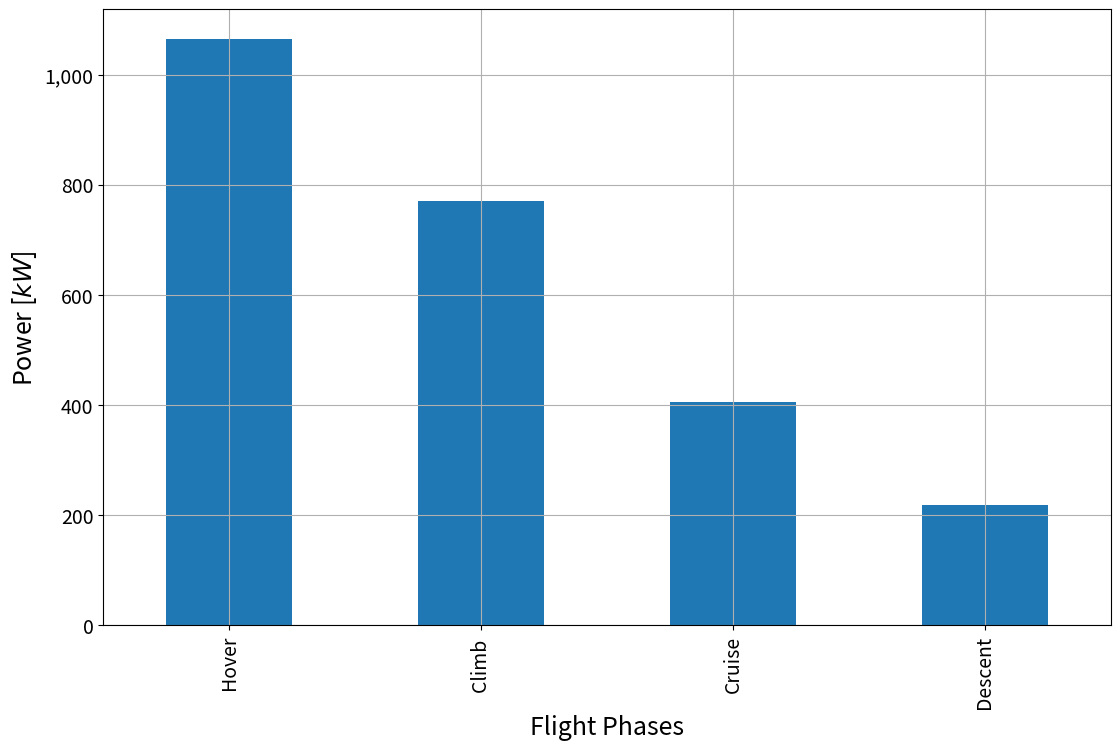

Write the Python code that produced this figure.
from math import *
import numpy as np
import matplotlib.pyplot as plt
import scipy.io
import pandas as pd

def density(height):
    temp = 288.15-0.0065*height
    pressure = 101325*pow(temp/288.15,(-9.80665/(-0.0065*287.05)))
    return pressure/(287.05*temp)

MTOM    = 4000      # kg
g       = 9.80665   # m/s2
MTOW    = MTOM * g  # N

C_lcr   = 0.4       # -     cruise c_l
C_lmax  = 1.2       # -     max c_l
C_d0    = 0.017     # -     zero lift drag coefficient
C_dr    = 0.0       # -     drag coefficient downwards air

S_t     = 33        # m2    closed wing area
w_f     = 1.7       # m     width fuselage
A       = 5.2       # -     aspect ratio
ff      = 0.85      # -     fill factor
c       = 0.2       # m     blade chord
e       = 0.8       # -     oswald factor
FM      = 0.65      # -     figure of merit
FM      = 1
c_w     = (w_f+np.sqrt(w_f**2+4*A*S_t))/(2*A) # m     wing chord
b       = A * c_w   # m     wing span
b_1     = (b-w_f)/2 # m     length one wing
R       = min([b_1*ff, c_w*ff])/2           # m     rotor radius
S_r     = 2*pi*R**2 # m2    rotor area
S_o     = S_t-S_r     # m2    open wing area


t_ho    = 60
t_cl    = 500
t_cr    = 2700
t_de    = 500
dt      = 0.1

h_cr    = 4000      # m     cruise altitude
h_h     = 1524      # m     hover altitude
h       = h_cr
# h       = 0         # m     sea level altitude

V_cr    = 350/3.6   # m/s   cruise speed
V_max   = 120       # m/s   max speed
RoC     = 7         # m/s   rate of climb
V_climb = 220/3.6   # m/s   climb speed
t_a_climb = 80      # s     time to accelerate to climb speed
t_a_cruise = 80     # s     time to accelerate to cruise speed
a_climb = V_climb/t_a_climb # m/s2 acceleration to climb speed
a_cruise = (V_cr - V_climb) / t_a_cruise # m/s2 acceleration to cruise speed
xrange  = 300000    # m    cruise range

omega   = 150       # rad/s angular speed rotor
N       = 2         # -     number of rotors
B       = 30         # -     blades per rotor
theta_t = 10*pi/180 # rad   tip pitch
theta_r = 18*pi/180 # rad   root pitch
theta_1 = theta_t - theta_r

eta_tr  = 1         # -     efficiency transmission
eta_inst= 0.98      # -     efficiency installation
eta_duct= 0.38       # -     efficiency duct
eta_prop= 0.8       # -     efficiency back propeller



print('R =', R)
print('b/2 = ', (b-w_f)/2)
print('b = ', b)
print('c = ', c_w)
print('A = ', A)
print('tip speed', R*omega/343)
print('dL', MTOW/S_r)


def lift(MTOW, rho, V, S, S_o, C_lmax):
    if V == 0:
        return 0, 0, S_o
    L_mc = 0.5 * rho * V**2 * S * C_lmax             # max lift produced by closed wing
    L_mo = 0.5 * rho * V**2 * S_o * C_lmax           # max lift produced by open wing

    L_w = MTOW if L_mc > MTOW else L_mo
    C_l = 2 * MTOW / (rho * V**2 * S) if L_mc > MTOW else C_lmax
    S_w = S if L_mc > MTOW else S_o

    # L_w = np.where(L_mc > MTOW, MTOW, L_mo)
    # C_l = np.where(L_mc > MTOW, 2 * MTOW / (rho * V**2 * S), C_lmax)
    # S_w   = np.where(L_mc > MTOW, S, S_o)




    return L_w, C_l, S_w
    # return L_mo, C_lmax, S_o

def c_d(C_l, C_d0, A, e):
    return C_d0 + C_l**2 / (pi * A * e)

def drag(rho, V, S, C_d, ):
    return  0.5 * rho * V**2 * S * C_d


def c_l_blade(L_rotor, N, B, rho, omega, c, R, C_lmax):
    c_l_b = 6*L_rotor / (N*B*rho*omega**2*c*R**3)
    if c_l_b > C_lmax:
        print('Error: Simulation not valid')
        print('C_l blade is too big: ', max(c_l_b))
    return c_l_b

def collective(L_rotor, N, B, rho, omega, c, R, theta_t, v_i):
    num_1 = L_rotor / (N * B * rho * omega**2 * pi * c)
    num_2 = R**2 * (theta_t * R - v_i / omega) / 2
    col   = (num_1 - num_2) * R**3 / 3
    return np.where(v_i != 0, col, 0)

def v_induced(L_rotor, rho, V, c, R, C_dr, N):
    A_p = N * c * R
    A = N * pi * R**2
    Thrust = (1 + (C_dr * A_p)/A) * L_rotor
    # v_induced = np.sqrt(-((V**2)/2) + np.sqrt((V**4)/4 + (Thrust/(2 * rho * A))**2))
    v_induced = np.sqrt(Thrust/(2*rho*A))
    return np.where(Thrust != 0, v_induced, 0), Thrust

def aoa_cuad(theta_t, R, v_i, omega, alfa_c):
    return theta_t * R - v_i / omega + alfa_c

def aoa_lin(rho, R_o, R_f, omega, c, v_i, N, B, L_rotor, theta_t, theta_r):
    return (L_rotor / (N * B * rho * omega**2 * c * pi) - theta_r * (R_f**3/3 - R_o**3/3) - theta_t * (R_f**3/4 -R_o**3/4) + v_i*(R_f**2/(2*omega)- R_o**2/(2*omega))) / (R_f**3/3 - R_o**3/3)

def omegas_cuad(rho, R, c, v_i, N, B, L_rotor, theta_t):
    A = 0.5 * rho * R**3 * c * pi * theta_t * N * B
    B = -0.5 * rho * R**2 * c * pi * v_i * N * B
    C = -L_rotor
    omega_1 = (-B - np.sqrt(B**2 - 4 * A * C)) / (2 * A)
    omega_2 = (-B + np.sqrt(B**2 - 4 * A * C)) / (2 * A)
    return omega_1, omega_2

def omegas_lin(rho, R, c, v_i, N, B, L_rotor, theta_t, theta_r):
    A = N * B * rho * c * pi * (R**3 * theta_r / 3 + R**3 * theta_t / 4)
    B = N * B * rho * c * pi * (R**2 * v_i/ 2)
    C = -L_rotor
    omega_1 = (-B - np.sqrt(B**2 - 4 * A * C)) / (2 * A)
    omega_2 = (-B + np.sqrt(B**2 - 4 * A * C)) / (2 * A)
    return omega_1, omega_2

def c_d_blade(alfa_c, omega, R, v_i, theta_t):
    x = theta_t * R - v_i / omega + alfa_c
    c_d = 20441 * x**6 -1505.9 * x**5 + 442.64 *x**4 - 63.716 * x**3 + 4.7524 * x**2 - 0.0961 * x + 0.0058
    return np.where(v_i != 0, c_d, 0)

def c_d_blade_1(x):
    c_d = 20441 * x**6 -1505.9 * x**5 + 442.64 *x**4 - 63.716 * x**3 + 4.7524 * x**2 - 0.0961 * x + 0.0058
    return c_d

def p_parasite(D, V, eta_prop):
    p_p = D * V/eta_prop
    return p_p

def p_induced(Thrust, v_induced, FM, eta_tr, eta_inst, eta_duct):
    return Thrust*v_induced/FM * (1/(eta_tr*eta_inst))*eta_duct*1.15**1.5

def p_profile(N, B, c_d_blade, rho, omega, R, c):
    return np.where(c_d_blade != 0.0058, N * B * c_d_blade * rho * omega**3 * R**4  * c /8, 0)

def p_acceleration(F_acc, V, eta_prop):
    return F_acc*V/eta_prop

def torque(N, B, c_d_blade, rho, omega, R, c):
    return np.where(c_d_blade != 0.0058, N * B * c_d_blade * rho * omega**2 * R**4  * c /8, 0)


def p_climb(RoC, L_w, L_rotor, eta_duct, rho, S_r):
    # v_i = -RoC/2 + np.sqrt((RoC/2)**2 + L_rotor/(2*rho*S_r))
    # p_r = L_rotor * v_i
    # p_w = L_w * RoC
    # return p_r + p_w

    return RoC*(L_w + L_rotor/2*eta_duct)

def l_check(rho, omega, R, c, N, B, theta_t, v_i):
    return 0.5 * rho * omega**2 * R**2 * c * pi * N * B * (theta_t * R - v_i/omega)




t = np.arange(0, t_ho+t_cl+t_cr+t_de+t_ho, 0.1)
P_tot = []
E_tot = [0]

# Hover
rho = density(h_h)
V   = 0
RoC = 0

L_w, C_l, S = lift(MTOW, rho, V, S_t, S_o, C_lmax)
C_d         = c_d(C_l, C_d0, A, e)
D           = drag(rho, V, S, C_d)
L_rotor     = MTOW-L_w
C_l_blade   = c_l_blade(L_rotor, N, B, rho, omega, c, R, C_lmax)
aoaob       = C_l_blade/(2*pi)
C_d_blade   = c_d_blade_1(aoaob)
v_i, Thrust = v_induced(L_rotor, rho, V, c, R, C_dr, N)

P_profile   = p_profile(N, B, C_d_blade, rho, omega, R, c)/1000
P_induced   = p_induced(Thrust, v_i, FM, eta_tr, eta_inst, eta_duct)/1000
P_parasite  = p_parasite(D, V, eta_prop)/1000
P_climb     = p_climb(RoC, L_w, L_rotor, eta_duct, rho, S_r)/1000
F_acc       = 0
P_acc       = 0
P_total_h   = P_induced + P_parasite + P_profile + P_climb + P_acc

print('P_hover', P_total_h)
P_tot += int(t_ho/dt)*[P_total_h]


# Climb vertically
rho = density(h_h)
V = 0
# a = a_climb
a = 0
RoC = 8
F_acc = MTOM * a

L_w, C_l, S = lift(MTOW, rho, V, S_t, S_o, C_lmax)
C_d         = c_d(C_l, C_d0, A, e)
D           = drag(rho, V, S, C_d)
L_rotor     = MTOW-L_w
C_l_blade   = c_l_blade(L_rotor, N, B, rho, omega, c, R, C_lmax)
aoaob       = C_l_blade/(2*pi)
C_d_blade   = c_d_blade_1(aoaob)
v_i, Thrust = v_induced(L_rotor, rho, V, c, R, C_dr, N)
P_profile   = p_profile(N, B, C_d_blade, rho, omega, R, c)/1000
P_induced   = p_induced(Thrust, v_i, FM, eta_tr, eta_inst, eta_duct)/1000
P_parasite  = p_parasite(D, V, eta_prop)/1000
P_acc       = p_acceleration(F_acc, V, eta_prop)/1000
P_climb     = p_climb(RoC, L_w, L_rotor, eta_duct, rho, S_r)/1000
P_total_cv  = P_induced + P_parasite + P_profile + P_climb + P_acc


print(P_induced, P_parasite, P_profile, P_climb, P_total_cv)#, P_acc, P_total_h)


# Climb at speed
rho = density(h_h)
V   = V_climb
# V = 0
a = a_climb
RoC = 8
F_acc = MTOM * a

L_w, C_l, S = lift(MTOW, rho, V, S_t, S_o, C_lmax)
C_d         = c_d(C_l, C_d0, A, e)
D           = drag(rho, V, S, C_d)
L_rotor     = MTOW-L_w
C_l_blade   = c_l_blade(L_rotor, N, B, rho, omega, c, R, C_lmax)
aoaob       = C_l_blade/(2*pi)
C_d_blade   = c_d_blade_1(aoaob)
v_i, Thrust = v_induced(L_rotor, rho, V, c, R, C_dr, N)
P_profile   = p_profile(N, B, C_d_blade, rho, omega, R, c)/1000
P_induced   = p_induced(Thrust, v_i, FM, eta_tr, eta_inst, eta_duct)/1000
P_parasite  = p_parasite(D, V, eta_prop)/1000
P_acc       = p_acceleration(F_acc, V, eta_prop)/1000
P_climb     = p_climb(RoC, L_w, L_rotor, eta_duct, rho, S_r)/1000
P_total_cf  = P_induced + P_parasite + P_profile + P_climb + P_acc

print('P_climb_forward', P_total_cf)
P_tot += int(t_cl/dt)*[P_total_cf]

# Cruise
rho = density(h_cr)
V   = V_cr
F_acc = 0
RoC = 0

L_w, C_l, S = lift(MTOW, rho, V, S_t, S_o, C_lmax)
C_d         = c_d(C_l, C_d0, A, e)
D           = drag(rho, V, S, C_d)
L_rotor     = MTOW-L_w
C_l_blade   = c_l_blade(L_rotor, N, B, rho, omega, c, R, C_lmax)
aoaob       = C_l_blade/(2*pi)
C_d_blade   = c_d_blade_1(aoaob)
v_i, Thrust = v_induced(L_rotor, rho, V, c, R, C_dr, N)
P_profile   = p_profile(N, B, C_d_blade, rho, omega, R, c)/1000
P_induced   = p_induced(Thrust, v_i, FM, eta_tr, eta_inst, eta_duct)/1000
P_parasite  = p_parasite(D, V, eta_prop)/1000
P_acc       = p_acceleration(F_acc, V, eta_prop)/1000
P_climb     = p_climb(0, L_w, L_rotor, eta_duct, rho, S_r)/1000
P_total_cr  = P_induced + P_parasite + P_profile + P_climb + P_acc + 30

print('P_cr', P_total_cr)
P_tot += int(t_cr/dt)*[P_total_cr]

# Descent at speed
rho = density(h_cr)
V   = V_cr
a = 0
RoC = -4
# RoC = 0
F_acc = MTOM * a

L_w, C_l, S = lift(MTOW, rho, V, S_t, S_o, C_lmax)
C_d         = c_d(C_l, C_d0, A, e)
D           = drag(rho, V, S, C_d)
L_rotor     = MTOW-L_w
C_l_blade   = c_l_blade(L_rotor, N, B, rho, omega, c, R, C_lmax)
aoaob       = C_l_blade/(2*pi)
C_d_blade   = c_d_blade_1(aoaob)
v_i, Thrust = v_induced(L_rotor, rho, V, c, R, C_dr, N)
P_profile   = p_profile(N, B, C_d_blade, rho, omega, R, c)/1000
P_induced   = p_induced(Thrust, v_i, FM, eta_tr, eta_inst, eta_duct)/1000
P_parasite  = p_parasite(D, V, eta_prop)/1000
P_acc       = p_acceleration(F_acc, V, eta_prop)/1000
P_climb     = p_climb(RoC, L_w, L_rotor, eta_duct, rho, S_r)/1000
P_total_de  = P_induced + P_parasite + P_profile + P_climb + P_acc

P_tot += int(t_de/dt)*[P_total_de]

print('P_descent', P_total_de)
# Final hover
P_tot += int(t_ho/dt)*[P_total_h]

for counter, p in enumerate(P_tot):
    E_tot.append(E_tot[counter]+p*dt)

E_tot = E_tot[1:]

print('Energy total = ', E_tot[-1])
print('Max power = ', np.max([P_total_cr, P_total_cf, P_total_h, P_total_de]))


# plt.bar(1, P_total_h, label= 'hover')
# plt.bar(2, P_total_cl, label= 'climb')
# plt.bar(3, P_total_cr, label= 'cruise')

# size the figure frame: the combination [10,7.5] and the fontsizes with the scaling '0.85\linewidth' in latex works best
fig=plt.figure(figsize=(13,8))

# initialize single subplot
ax = plt.subplot(111)

# set the values to plt in the bar chart

power_phases=pd.Series({'Hover': P_total_h,'Climb ':P_total_cf, 'Cruise':P_total_cr,'Descent':P_total_de})

power_phases.plot(kind='bar')

# set the y tick format such that thousands are separated by commas for easier reading
ax.set_yticklabels(['{:,}'.format(int(x)) for x in ax.get_yticks().tolist()])

# set the axis labels; use latex format for units
plt.xlabel(r'Flight Phases', fontsize=18)
plt.ylabel(r'Power [$kW$]',fontsize=18)

# set the font size, style and insert grid
plt.xticks(fontsize=14)
plt.yticks(fontsize=14)
plt.grid(True)
# plt.savefig('power_phases.eps')


# plt.legend()
plt.show()


# plt.plot(t, E_tot)
# plt.plot(t, P_tot)
# plt.show()

# export = {'time':t, 'powert':P_tot, 'energy':E_tot}
# [redacted]

print('E_tot', E_tot[-1]/1000)
